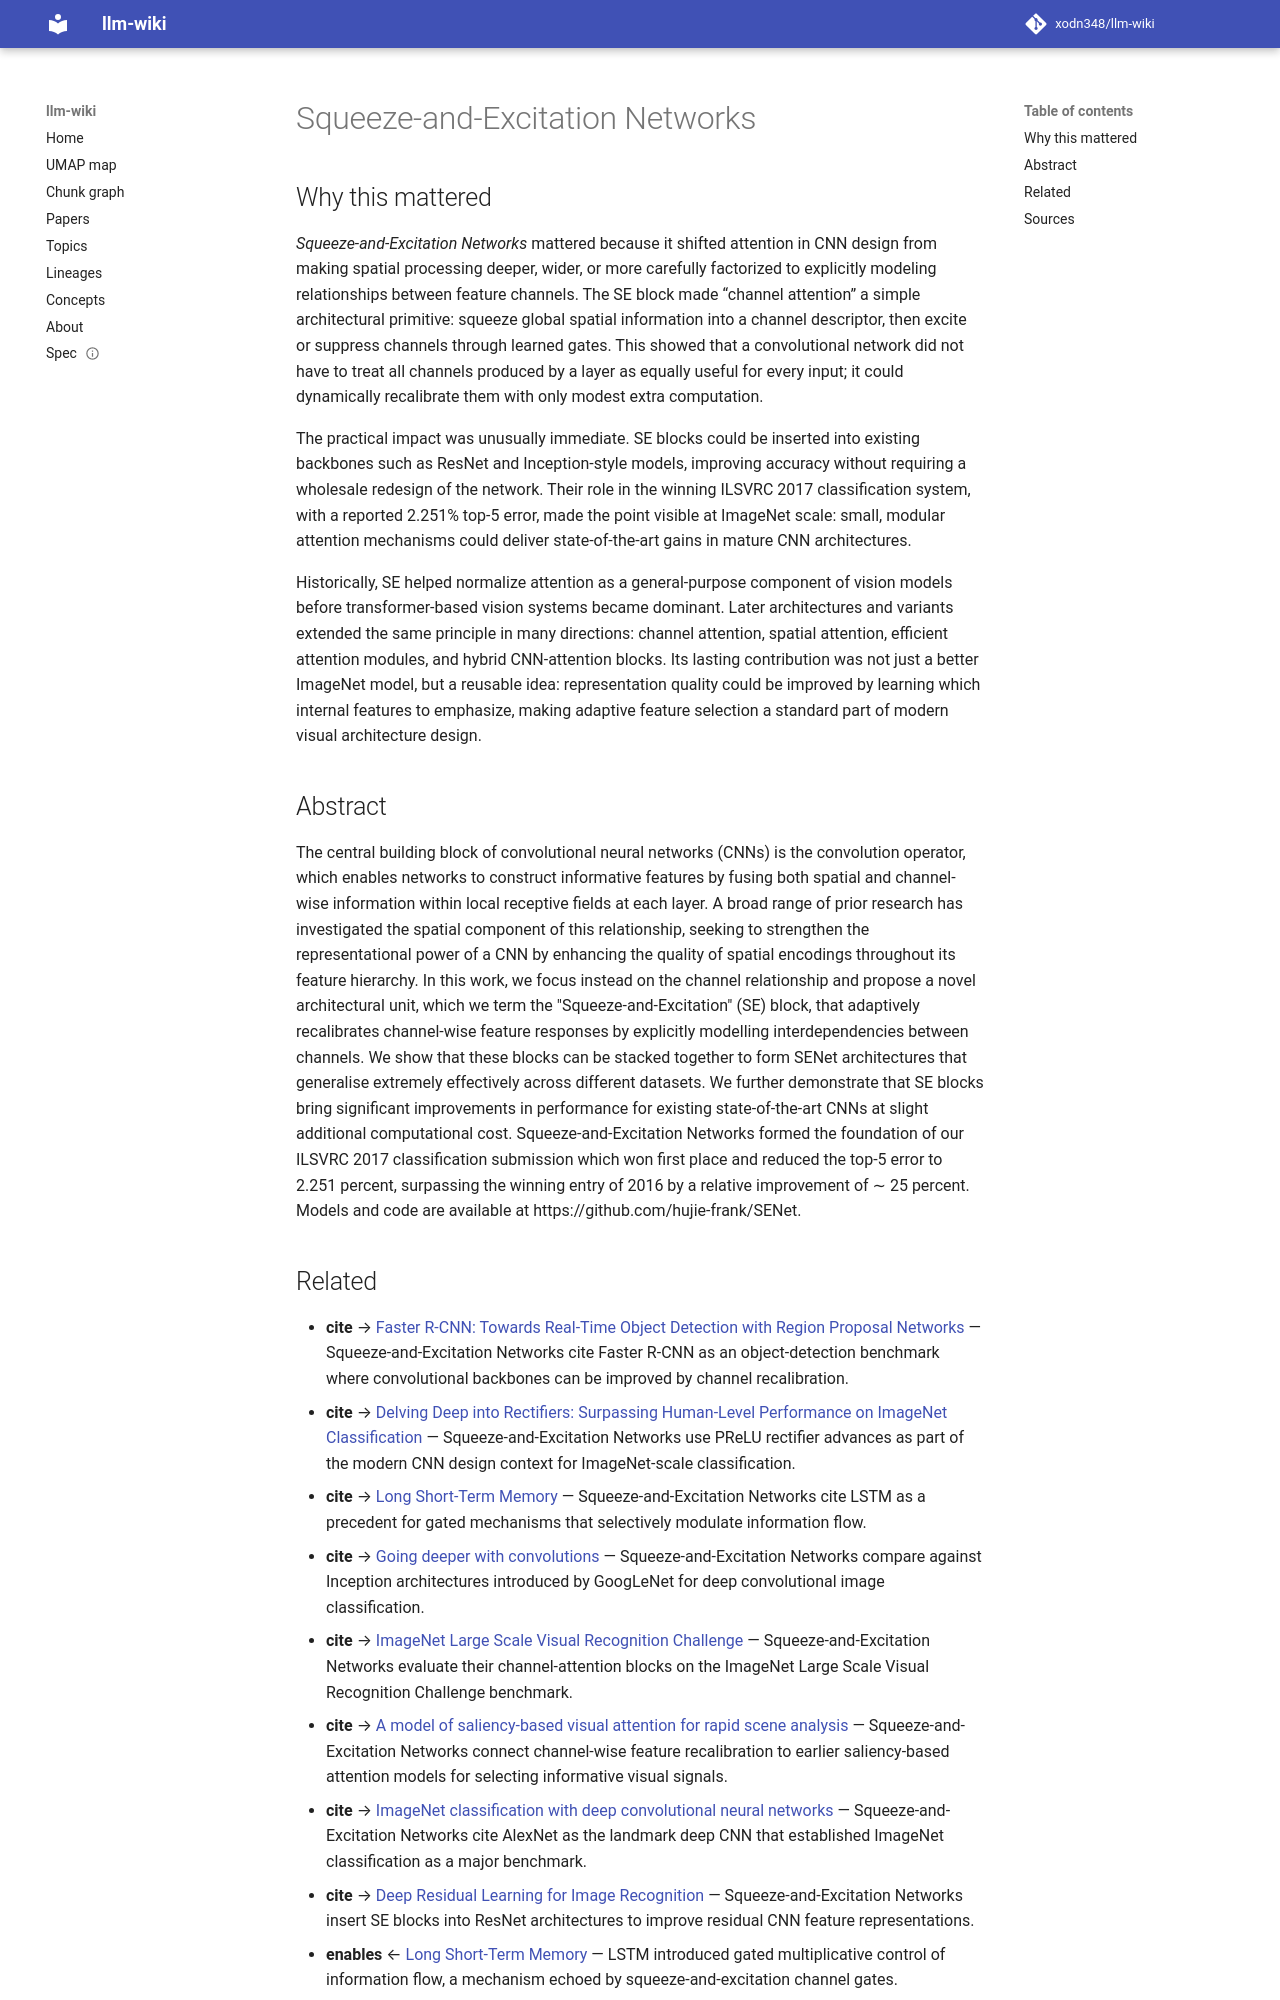

repository: xodn348/llm-wiki · page: paper/10_1109_tpami_2019_2913372/index.html · generator: mkdocs

---
title: Squeeze-and-Excitation Networks
doi: 10.1109/tpami.2019.2913372
openalex_id: https://openalex.org/W2963420686
year: 2019
venue: IEEE Transactions on Pattern Analysis and Machine Intelligence
authors: Jie Hu, Li Shen, Samuel Albanie, Gang Sun, Enhua Wu
citations: 12434
fleming_tier: true
concepts:
- Computer science
- Artificial intelligence
---

# Squeeze-and-Excitation Networks

## Why this mattered

*Squeeze-and-Excitation Networks* mattered because it shifted attention in CNN design from making spatial processing deeper, wider, or more carefully factorized to explicitly modeling relationships between feature channels. The SE block made “channel attention” a simple architectural primitive: squeeze global spatial information into a channel descriptor, then excite or suppress channels through learned gates. This showed that a convolutional network did not have to treat all channels produced by a layer as equally useful for every input; it could dynamically recalibrate them with only modest extra computation.

The practical impact was unusually immediate. SE blocks could be inserted into existing backbones such as ResNet and Inception-style models, improving accuracy without requiring a wholesale redesign of the network. Their role in the winning ILSVRC 2017 classification system, with a reported 2.251% top-5 error, made the point visible at ImageNet scale: small, modular attention mechanisms could deliver state-of-the-art gains in mature CNN architectures.

Historically, SE helped normalize attention as a general-purpose component of vision models before transformer-based vision systems became dominant. Later architectures and variants extended the same principle in many directions: channel attention, spatial attention, efficient attention modules, and hybrid CNN-attention blocks. Its lasting contribution was not just a better ImageNet model, but a reusable idea: representation quality could be improved by learning which internal features to emphasize, making adaptive feature selection a standard part of modern visual architecture design.

## Abstract

The central building block of convolutional neural networks (CNNs) is the convolution operator, which enables networks to construct informative features by fusing both spatial and channel-wise information within local receptive fields at each layer. A broad range of prior research has investigated the spatial component of this relationship, seeking to strengthen the representational power of a CNN by enhancing the quality of spatial encodings throughout its feature hierarchy. In this work, we focus instead on the channel relationship and propose a novel architectural unit, which we term the "Squeeze-and-Excitation" (SE) block, that adaptively recalibrates channel-wise feature responses by explicitly modelling interdependencies between channels. We show that these blocks can be stacked together to form SENet architectures that generalise extremely effectively across different datasets. We further demonstrate that SE blocks bring significant improvements in performance for existing state-of-the-art CNNs at slight additional computational cost. Squeeze-and-Excitation Networks formed the foundation of our ILSVRC 2017 classification submission which won first place and reduced the top-5 error to 2.251 percent, surpassing the winning entry of 2016 by a relative improvement of ∼ 25 percent. Models and code are available at https://github.com/hujie-frank/SENet.
